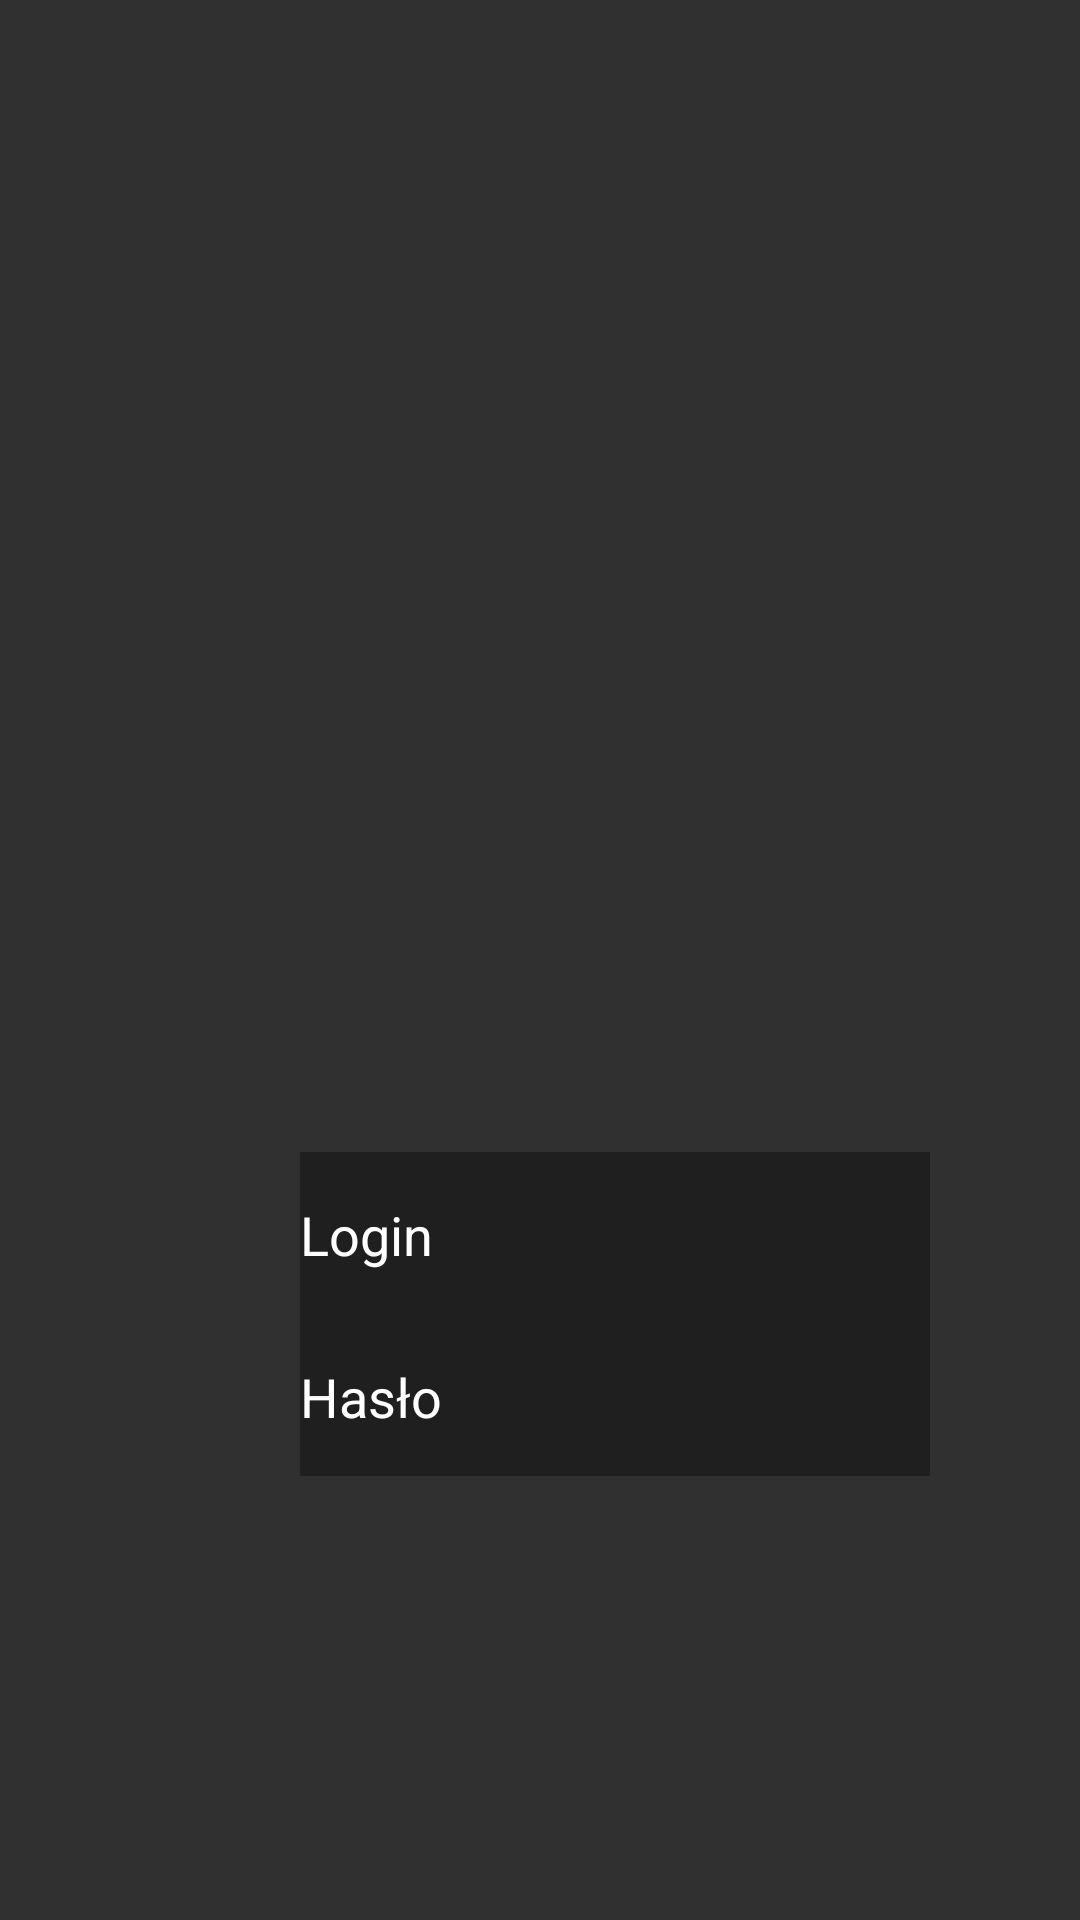

Produce the Android XML layout that renders to this screen, including the resource entries it uses.
<!-- AndroidManifest.xml: application theme Theme.AppCompat.NoActionBar -->
<!-- res/layout/activity_zaloguj.xml -->
<?xml version="1.0" encoding="utf-8"?>
<android.support.constraint.ConstraintLayout xmlns:android="http://schemas.android.com/apk/res/android"
    xmlns:app="http://schemas.android.com/apk/res-auto"
    xmlns:tools="http://schemas.android.com/tools"
    android:layout_width="match_parent"
    android:layout_height="match_parent"
    android:background="@drawable/background"
    tools:context=".Zaloguj">

    <EditText
        android:id="@+id/login"
        android:layout_width="210dp"
        android:layout_height="55dp"
        android:layout_marginStart="100dp"
        android:layout_marginTop="384dp"
        android:layout_marginEnd="100dp"
        android:background="#99141414"
        android:ems="10"
        android:hint="Login"
        android:inputType="textPersonName"
        android:minHeight="48dp"
        android:singleLine="false"
        android:textColor="@color/white"
        android:textColorHint="@color/white"
        app:layout_constraintEnd_toEndOf="parent"
        app:layout_constraintHorizontal_bias="0.0"
        app:layout_constraintStart_toStartOf="parent"
        app:layout_constraintTop_toTopOf="parent" />

    <EditText
        android:id="@+id/haslo"
        android:layout_width="210dp"
        android:layout_height="53dp"
        android:layout_marginStart="100dp"
        android:layout_marginEnd="100dp"
        android:layout_marginBottom="150dp"
        android:background="#99141414"
        android:ems="10"
        android:hint="Hasło"
        android:inputType="textPassword"
        android:minHeight="48dp"
        android:textColor="@color/white"
        android:textColorHint="@color/white"
        app:layout_constraintBottom_toBottomOf="parent"
        app:layout_constraintEnd_toEndOf="parent"
        app:layout_constraintHorizontal_bias="0.0"
        app:layout_constraintStart_toStartOf="parent"
        app:layout_constraintTop_toBottomOf="@+id/login"
        app:layout_constraintVertical_bias="0.098" />

    <Button
        android:id="@+id/wsteczButton"
        android:layout_width="wrap_content"
        android:layout_height="wrap_content"
        android:layout_marginStart="100dp"
        android:layout_marginTop="42dp"
        android:layout_marginBottom="168dp"
        android:background="@color/black"
        android:text="Wstecz"
        android:textColor="@color/white"
        app:layout_constraintBottom_toBottomOf="parent"
        app:layout_constraintStart_toStartOf="parent"
        app:layout_constraintTop_toBottomOf="@+id/haslo"
        app:layout_constraintVertical_bias="0.0" />

    <Button
        android:id="@+id/zalogujButton2"
        android:layout_width="wrap_content"
        android:layout_height="wrap_content"
        android:layout_marginStart="34dp"
        android:layout_marginTop="42dp"
        android:layout_marginEnd="101dp"
        android:layout_marginBottom="168dp"
        android:background="@color/black"
        android:text="Zaloguj"
        android:textColor="@color/white"
        app:layout_constraintBottom_toBottomOf="parent"
        app:layout_constraintEnd_toEndOf="parent"
        app:layout_constraintHorizontal_bias="0.0"
        app:layout_constraintStart_toEndOf="@+id/wsteczButton"
        app:layout_constraintTop_toBottomOf="@+id/haslo"
        app:layout_constraintVertical_bias="0.0" />

</android.support.constraint.ConstraintLayout>
<!-- resources referenced by this layout -->
<resources>

  <!-- not gathered from this repository: default colours our renderer supplied (Android Studio template values) -->
  <color name="black">#FF000000</color>
  <color name="white">#FFFFFFFF</color>
</resources>
